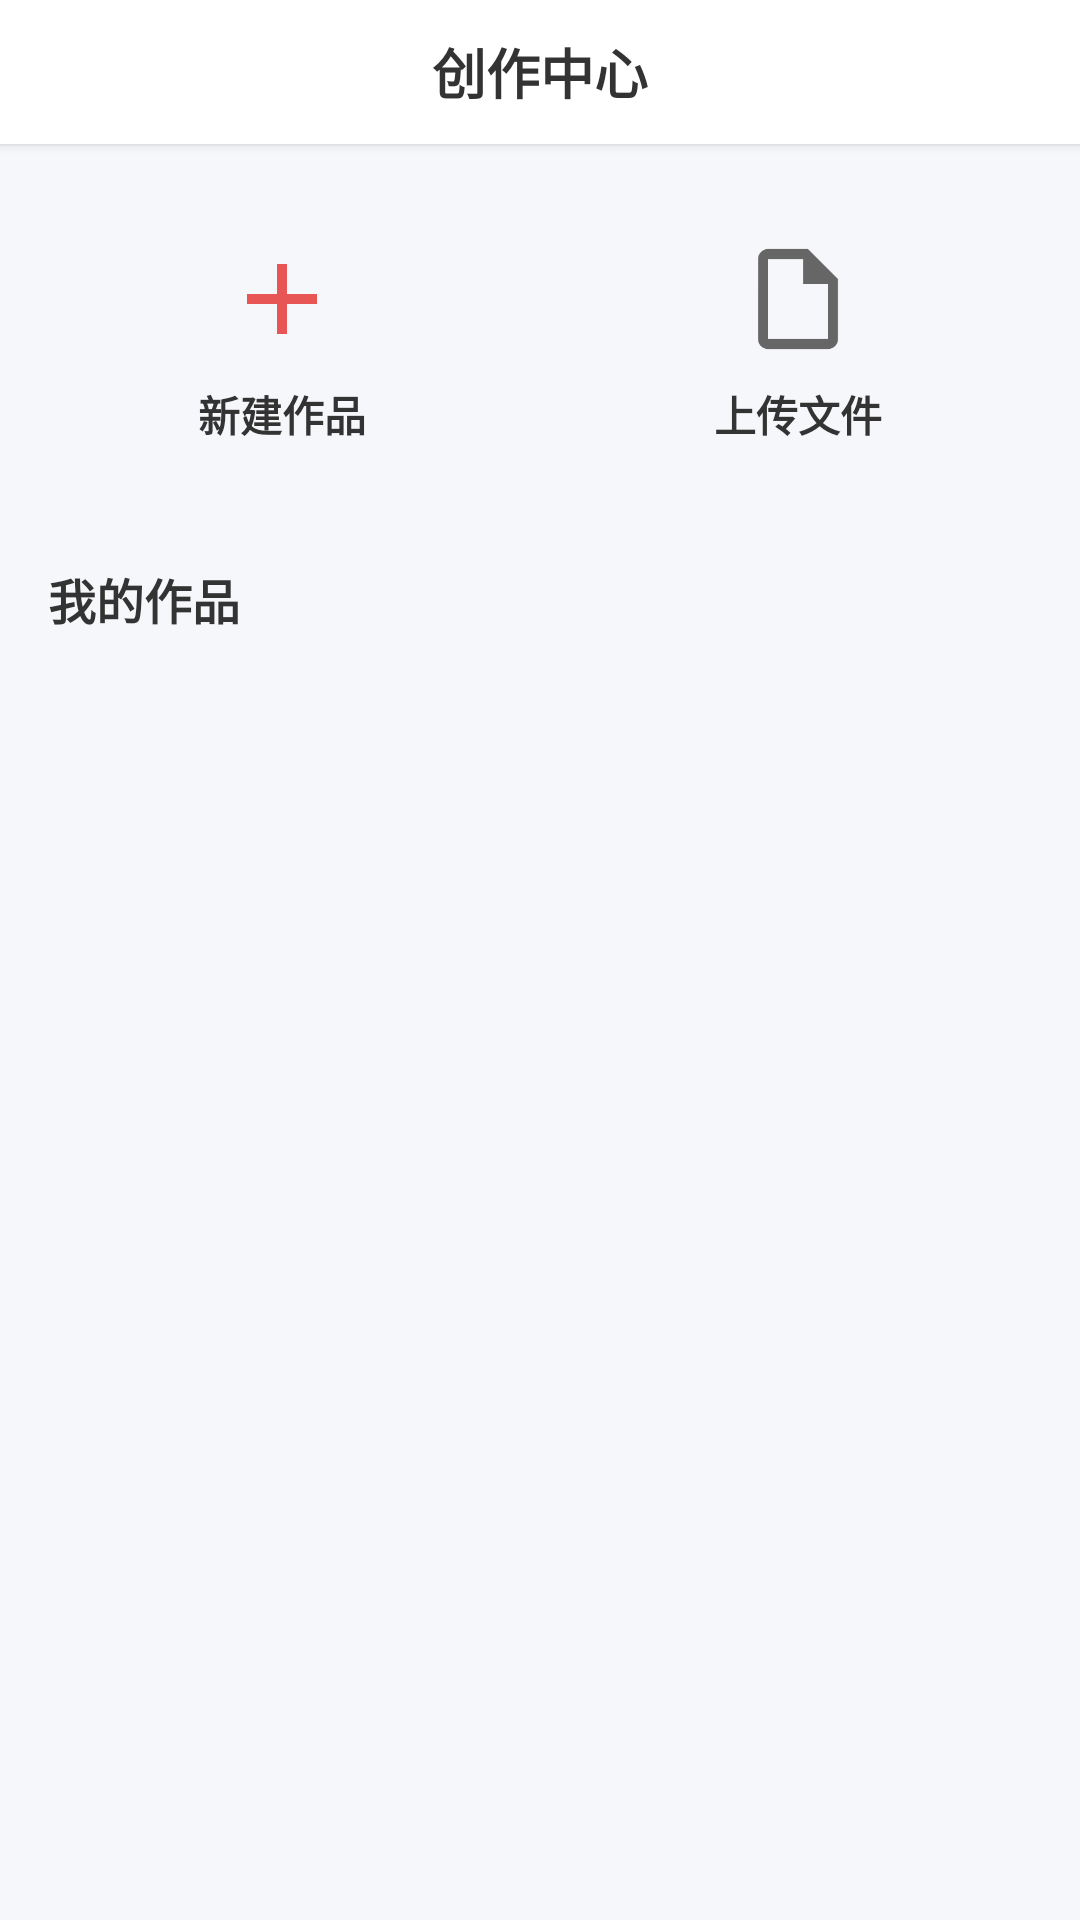

Produce the Android XML layout that renders to this screen, including the resource entries it uses.
<!-- AndroidManifest.xml: activity theme Theme.TomatoRead -->
<!-- res/layout/activity_create_center.xml -->
<?xml version="1.0" encoding="utf-8"?>
<LinearLayout xmlns:android="http://schemas.android.com/apk/res/android"
    android:layout_width="match_parent"
    android:layout_height="match_parent"
    android:orientation="vertical"
    android:background="@color/app_background">

    
    <RelativeLayout
        android:layout_width="match_parent"
        android:layout_height="@dimen/top_bar_height"
        android:background="@color/white"
        android:elevation="@dimen/elevation_2dp">

        <TextView
            android:layout_width="wrap_content"
            android:layout_height="wrap_content"
            android:layout_centerInParent="true"
            android:text="创作中心"
            android:textColor="@color/text_primary"
            android:textSize="@dimen/text_large"
            android:textStyle="bold" />

        <ImageView
            android:id="@+id/iv_close"
            android:layout_width="@dimen/top_bar_icon_size"
            android:layout_height="match_parent"
            android:layout_alignParentEnd="true"
            android:background="?attr/selectableItemBackgroundBorderless"
            android:padding="12dp"
            android:src="@drawable/ic_close"
            android:contentDescription="关闭" />
    </RelativeLayout>

    
    <LinearLayout
        android:layout_width="match_parent"
        android:layout_height="wrap_content"
        android:layout_margin="16dp"
        android:orientation="horizontal">

        <LinearLayout
            android:id="@+id/ll_create_work"
            android:layout_width="0dp"
            android:layout_height="100dp"
            android:layout_weight="1"
            android:layout_marginEnd="8dp"
            android:background="@drawable/bg_create_card"
            android:gravity="center"
            android:orientation="vertical"
            android:clickable="true"
            android:focusable="true">

            <ImageView
                android:layout_width="40dp"
                android:layout_height="40dp"
                android:src="@drawable/ic_create_new"
                android:contentDescription="新建作品" />

            <TextView
                android:layout_width="wrap_content"
                android:layout_height="wrap_content"
                android:layout_marginTop="8dp"
                android:text="新建作品"
                android:textColor="@color/text_primary"
                android:textSize="14sp"
                android:textStyle="bold" />
        </LinearLayout>

        <LinearLayout
            android:id="@+id/ll_upload_file"
            android:layout_width="0dp"
            android:layout_height="100dp"
            android:layout_weight="1"
            android:layout_marginStart="8dp"
            android:background="@drawable/bg_create_card"
            android:gravity="center"
            android:orientation="vertical"
            android:clickable="true"
            android:focusable="true">

            <ImageView
                android:layout_width="40dp"
                android:layout_height="40dp"
                android:src="@drawable/ic_upload_file"
                android:contentDescription="上传文件" />

            <TextView
                android:layout_width="wrap_content"
                android:layout_height="wrap_content"
                android:layout_marginTop="8dp"
                android:text="上传文件"
                android:textColor="@color/text_primary"
                android:textSize="14sp"
                android:textStyle="bold" />
        </LinearLayout>
    </LinearLayout>

    
    <TextView
        android:layout_width="wrap_content"
        android:layout_height="wrap_content"
        android:layout_marginStart="16dp"
        android:layout_marginTop="8dp"
        android:text="我的作品"
        android:textColor="@color/text_primary"
        android:textSize="16sp"
        android:textStyle="bold" />

    <androidx.recyclerview.widget.RecyclerView
        android:id="@+id/rv_works"
        android:layout_width="match_parent"
        android:layout_height="match_parent"
        android:layout_marginTop="12dp"
        android:paddingStart="16dp"
        android:paddingEnd="16dp"
        android:clipToPadding="false" />

    
    <LinearLayout
        android:id="@+id/ll_empty"
        android:layout_width="match_parent"
        android:layout_height="match_parent"
        android:gravity="center"
        android:orientation="vertical"
        android:visibility="gone">

        <ImageView
            android:layout_width="80dp"
            android:layout_height="80dp"
            android:src="@drawable/ic_empty_work"
            android:alpha="0.5"
            android:contentDescription="暂无作品" />

        <TextView
            android:layout_width="wrap_content"
            android:layout_height="wrap_content"
            android:layout_marginTop="16dp"
            android:text="还没有作品，开始创作吧"
            android:textColor="@color/text_secondary"
            android:textSize="14sp" />
    </LinearLayout>

</LinearLayout>
<!-- resources referenced by this layout -->
<resources>
  <color name="app_background">#F5F7FA</color>
  <color name="text_primary">#333333</color>
  <color name="text_secondary">#999999</color>
  <color name="white">#FFFFFF</color>
  <dimen name="elevation_2dp">2dp</dimen>
  <dimen name="text_large">18sp</dimen>
  <dimen name="top_bar_height">48dp</dimen>
  <dimen name="top_bar_icon_size">40dp</dimen>
  <!-- drawable ic_create_new (drawable) -->
  <?xml version="1.0" encoding="utf-8"?>
  <vector xmlns:android="http://schemas.android.com/apk/res/android"
      android:width="24dp"
      android:height="24dp"
      android:viewportWidth="24"
      android:viewportHeight="24">
      <path
          android:fillColor="@color/primary_red"
          android:pathData="M19,13h-6v6h-2v-6H5v-2h6V5h2v6h6v2z" />
  </vector>
  <!-- drawable ic_empty_work (drawable) -->
  <?xml version="1.0" encoding="utf-8"?>
  <vector xmlns:android="http://schemas.android.com/apk/res/android"
      android:width="24dp"
      android:height="24dp"
      android:viewportWidth="24"
      android:viewportHeight="24">
      <path
          android:fillColor="#999999"
          android:pathData="M20,6h-8l-2,-2H4c-1.1,0 -1.99,0.9 -1.99,2L2,18c0,1.1 0.9,2 2,2h16c1.1,0 2,-0.9 2,-2V8c0,-1.1 -0.9,-2 -2,-2zM20,18H4V8h16v10z" />
  </vector>
  <!-- drawable ic_upload_file (drawable) -->
  <?xml version="1.0" encoding="utf-8"?>
  <vector xmlns:android="http://schemas.android.com/apk/res/android"
      android:width="24dp"
      android:height="24dp"
      android:viewportWidth="24"
      android:viewportHeight="24">
      <path
          android:fillColor="#666666"
          android:pathData="M14,2H6c-1.1,0 -1.99,0.9 -1.99,2L4,20c0,1.1 0.89,2 1.99,2H18c1.1,0 2,-0.9 2,-2V8l-6,-6zM6,20V4h7v5h5v11H6z" />
  </vector>
  <style name="Theme.TomatoRead" parent="Theme.Material3.Light.NoActionBar">
          <item name="colorPrimary">@color/primary_red</item>
          <item name="colorOnPrimary">@color/white</item>
          <item name="colorPrimaryContainer">@color/primary_red</item>
          <item name="colorOnPrimaryContainer">@color/white</item>
          <item name="android:colorBackground">@color/app_background</item>
          <item name="android:statusBarColor">@color/primary_red</item>
          <item name="android:windowAnimationStyle">@style/WindowAnimationStyle</item>
      </style>
  <color name="primary_red">#E85555</color>
  <style name="WindowAnimationStyle">
          <item name="android:activityOpenEnterAnimation">@anim/activity_fade_in</item>
          <item name="android:activityOpenExitAnimation">@anim/activity_fade_out</item>
          <item name="android:activityCloseEnterAnimation">@anim/activity_fade_in</item>
          <item name="android:activityCloseExitAnimation">@anim/activity_fade_out</item>
      </style>
</resources>
